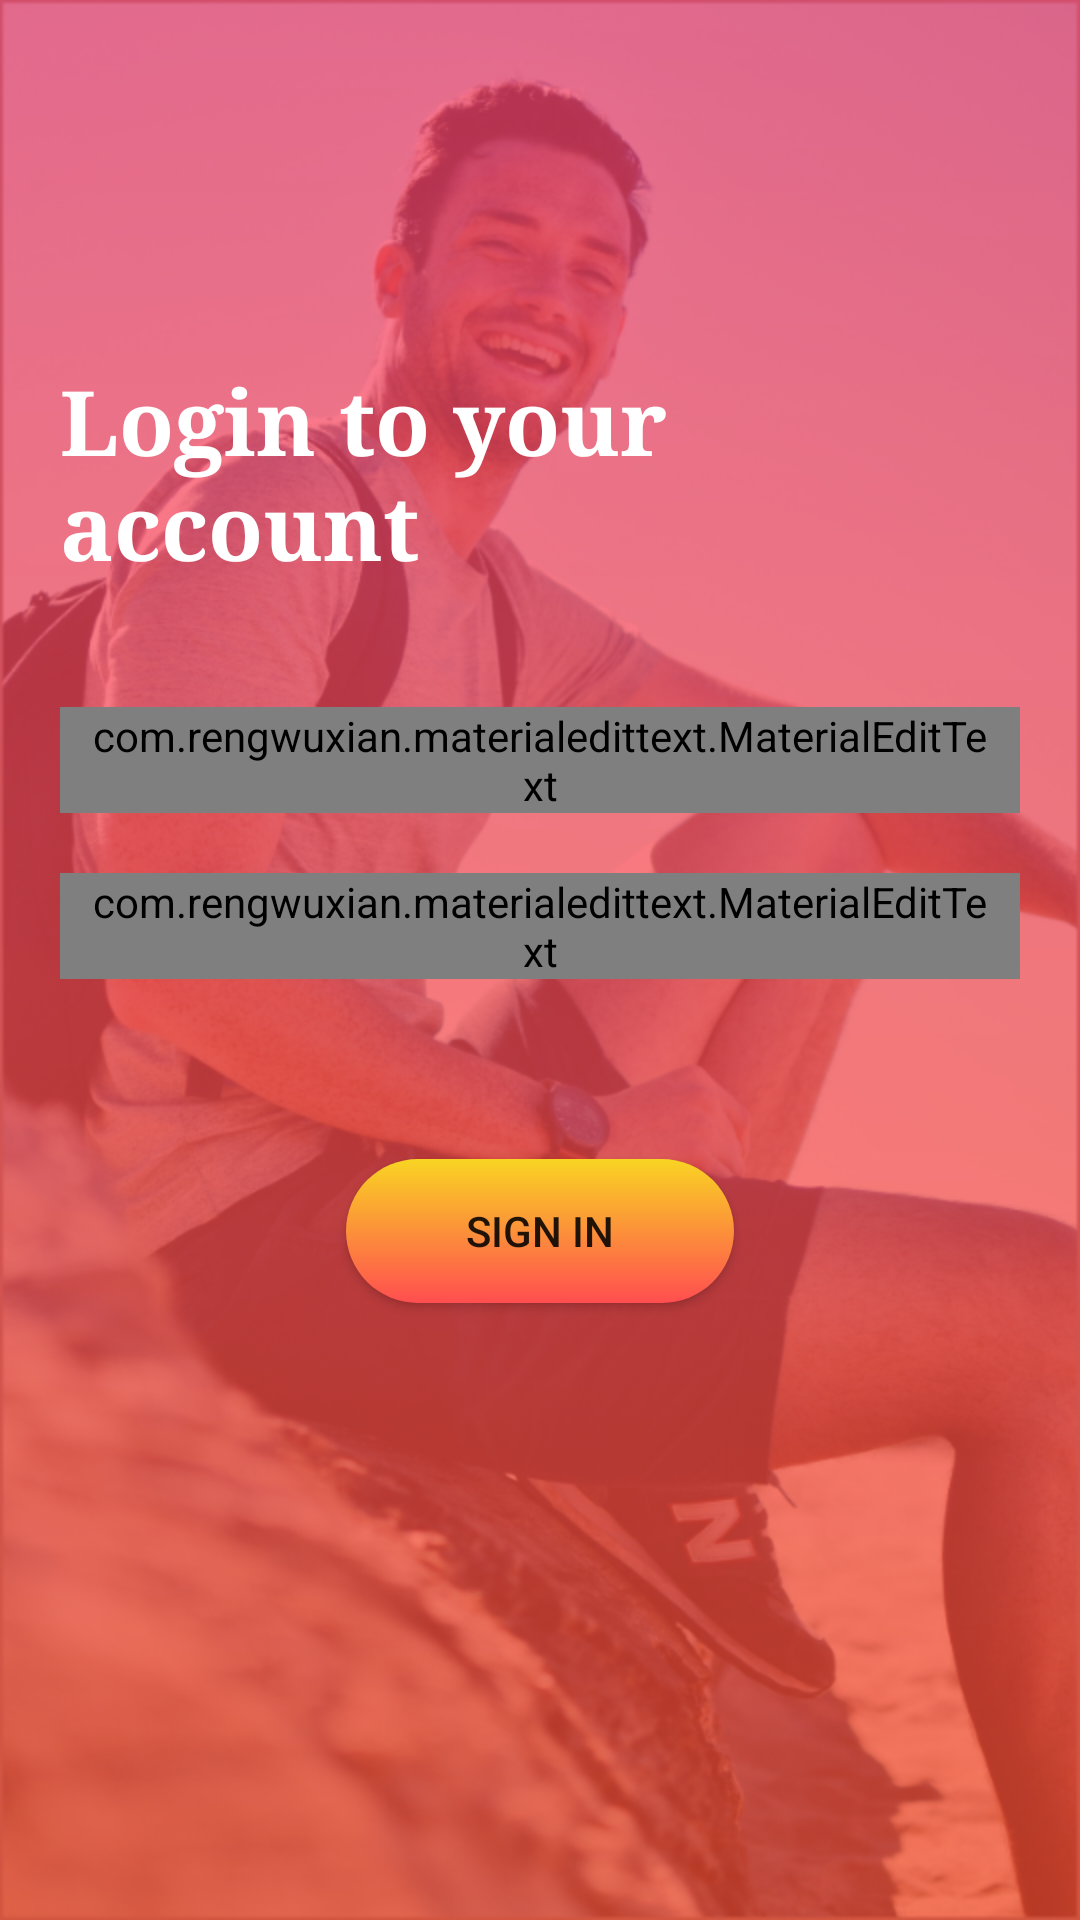

The Android layout XML behind this screen, and the referenced resources:
<!-- AndroidManifest.xml: application theme AppTheme -->
<!-- res/layout/activity_login.xml -->
<?xml version="1.0" encoding="utf-8"?>
<RelativeLayout xmlns:android="http://schemas.android.com/apk/res/android"
    xmlns:app="http://schemas.android.com/apk/res-auto"
    xmlns:tools="http://schemas.android.com/tools"
    android:layout_width="match_parent"
    android:layout_height="match_parent"
    android:background="@drawable/background"
    android:padding="20dp"
    tools:context=".LoginActivity">

    <TextView
        android:id="@+id/appname"
        android:layout_width="230dp"
        android:layout_centerHorizontal="true"
        android:layout_height="70dp"
        android:visibility="invisible"
        android:text="Firebase login"
        />

    <TextView
        android:id="@+id/txtView"
        android:layout_below="@+id/appname"
        android:layout_width="wrap_content"
        android:layout_height="wrap_content"
        android:textSize="30sp"
        android:layout_centerHorizontal="true"
        android:layout_marginTop="30dp"
        android:fontFamily="serif"
        android:textStyle="bold"
        android:textColor="#fff"
        android:text="Login to your account "
        />
    <com.rengwuxian.materialedittext.MaterialEditText
        android:id="@+id/emailId"
        android:layout_below="@+id/txtView"
        android:layout_marginTop="40dp"
        android:hint="Email"
        android:textColorHint="#fff"
        android:paddingLeft="10dp"

        android:paddingRight="10dp"
        app:met_floatingLabel="highlight"
        android:inputType="textEmailAddress"
        android:layout_width="match_parent"
        android:layout_height="wrap_content" />
    <com.rengwuxian.materialedittext.MaterialEditText
        android:id="@+id/password"
        android:layout_below="@+id/emailId"
        android:hint="Password"
        android:textColorHint="#fff"
        android:inputType="textPassword"
        app:met_floatingLabel="highlight"
        android:layout_marginTop="20dp"
        android:layout_width="match_parent"
        android:paddingLeft="10dp"
        android:paddingRight="10dp"
        android:layout_height="wrap_content" />

    <Button

        android:id="@+id/signIn"
        android:layout_width="wrap_content"
        android:layout_height="wrap_content"
        android:layout_below="@id/password"
        android:text="Sign In"
        android:paddingLeft="40dp"
        android:paddingRight="40dp"
        android:background="@drawable/btn_bg"
        android:layout_centerHorizontal="true"
        android:layout_marginTop="60dp"
        />

    <ProgressBar
        android:id="@+id/loginProgress"
        android:layout_centerHorizontal="true"
        android:layout_below="@id/signIn"
        android:layout_marginTop="30dp"
        android:visibility="invisible"
        android:layout_width="wrap_content"
        android:layout_height="wrap_content" />

</RelativeLayout>
<!-- resources referenced by this layout -->
<resources>
  <!-- drawable background: png bitmap (drawable-v24, 464584 bytes) -->
  <!-- drawable btn_bg (drawable) -->
  <?xml version="1.0" encoding="utf-8"?>
  <ripple xmlns:android="http://schemas.android.com/apk/res/android"
      android:color="@color/colorPrimaryDark">
      <item android:id="@android:id/mask">
          <shape android:shape="rectangle">
              <solid android:color="@color/colorPrimaryDark" />
              <corners android:radius="155dp" />
          </shape>
      </item>
      <item><shape>
          <gradient
              android:startColor="#FF4E50"
              android:endColor="#F9D423"
              android:angle="90"/>
          <corners
              android:radius="200dp"/>
      </shape>
      </item>
  </ripple>
  <style name="AppTheme" parent="Theme.AppCompat.Light.NoActionBar">
          
          <item name="colorPrimary">@color/colorPrimary</item>
          <item name="colorPrimaryDark">@color/colorPrimaryDark</item>
          <item name="colorAccent">@color/colorAccent</item>
      </style>
  <color name="colorPrimaryDark">#ED213A</color>
  <color name="colorPrimary">#ff6a00</color>
  <color name="colorAccent">#2657eb</color>
</resources>
